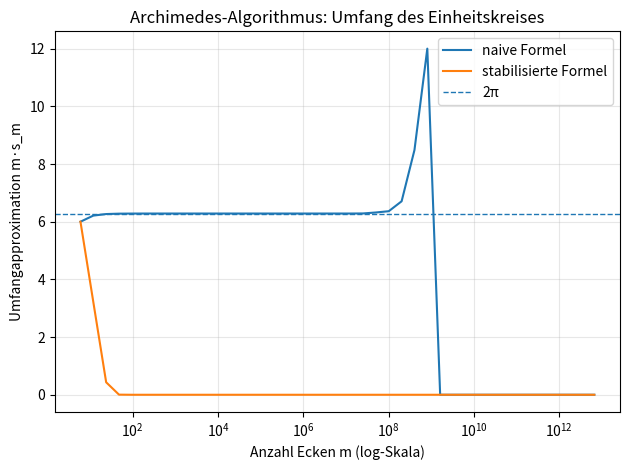

Here is the Python script that generated this plot:
import math
import matplotlib.pyplot as plt

def s2n_naiv(s: float) -> float:
    t = max(0.0, 1.0 - (s*s)/4.0)
    return math.sqrt(2.0 - 2.0*math.sqrt(t))

def s2n_stabil(s: float) -> float:
    t = max(0.0, 1.0 - (s*s)/4.0)
    return (s*s) / (2.0*(1.0 + math.sqrt(t)))
n0 = 6
s_naiv = 1.0
s_stab = 1.0
K = 40

m_vals = [n0]
p_naiv = [n0 * s_naiv]
p_stab = [n0 * s_stab]

m = n0
for _ in range(K):
    m *= 2
    s_naiv = s2n_naiv(s_naiv)
    s_stab = s2n_stabil(s_stab)
    m_vals.append(m)
    p_naiv.append(m * s_naiv)
    p_stab.append(m * s_stab)

zwei_pi = 2.0 * math.pi
print(f"Letzter m-Wert:           m = {m_vals[-1]:.0f}")
print(f"Naiv:    m*s_m = {p_naiv[-1]:.15f}   Fehler = {abs(p_naiv[-1]-zwei_pi):.3e}")
print(f"Stabil:  m*s_m = {p_stab[-1]:.15f}   Fehler = {abs(p_stab[-1]-zwei_pi):.3e}")

plt.figure()
plt.plot(m_vals, p_naiv, label="naive Formel")
plt.plot(m_vals, p_stab, label="stabilisierte Formel")
plt.axhline(zwei_pi, linestyle="--", linewidth=1, label="2π")
plt.xscale("log")
plt.xlabel("Anzahl Ecken m (log-Skala)")
plt.ylabel("Umfangapproximation m·s_m")
plt.title("Archimedes-Algorithmus: Umfang des Einheitskreises")
plt.legend()
plt.grid(True, alpha=0.3)
plt.tight_layout()
plt.show()
